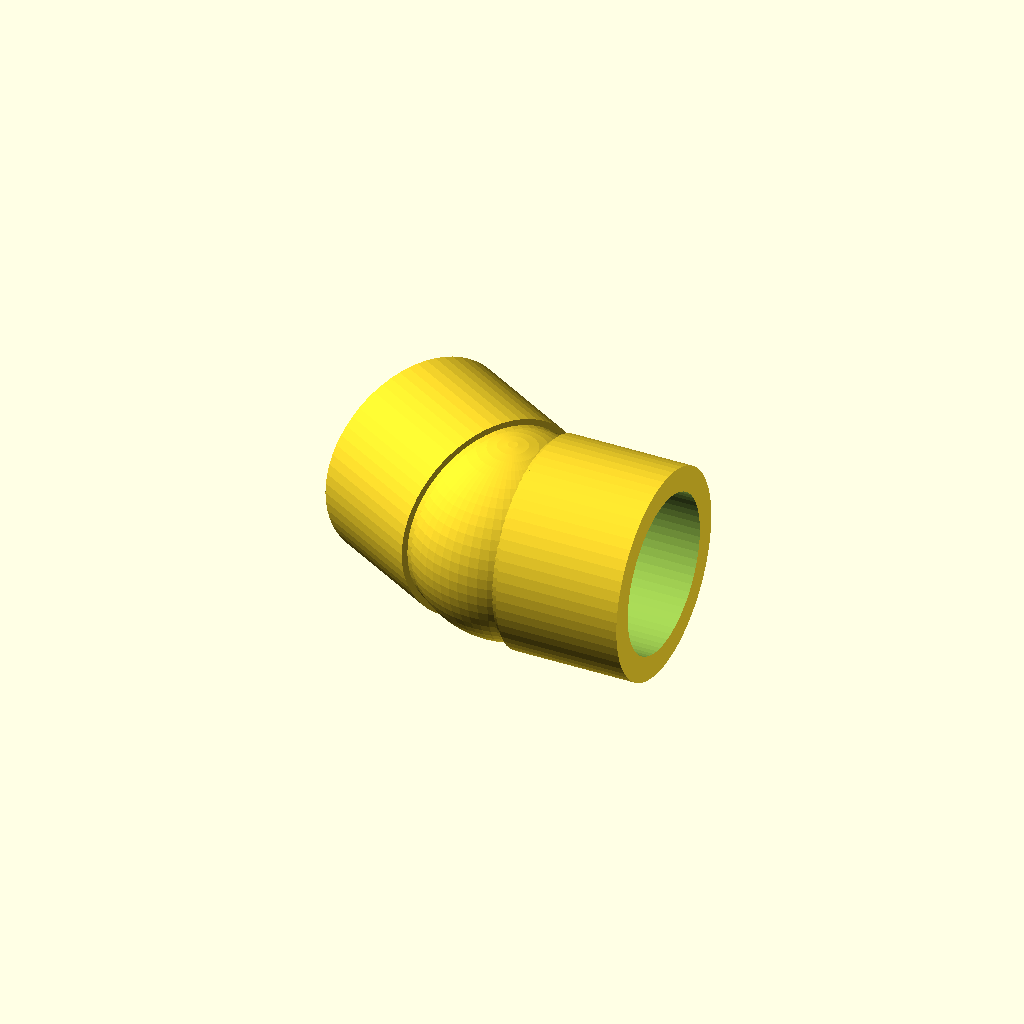
Cell 1: rendered with the file's own defaults.
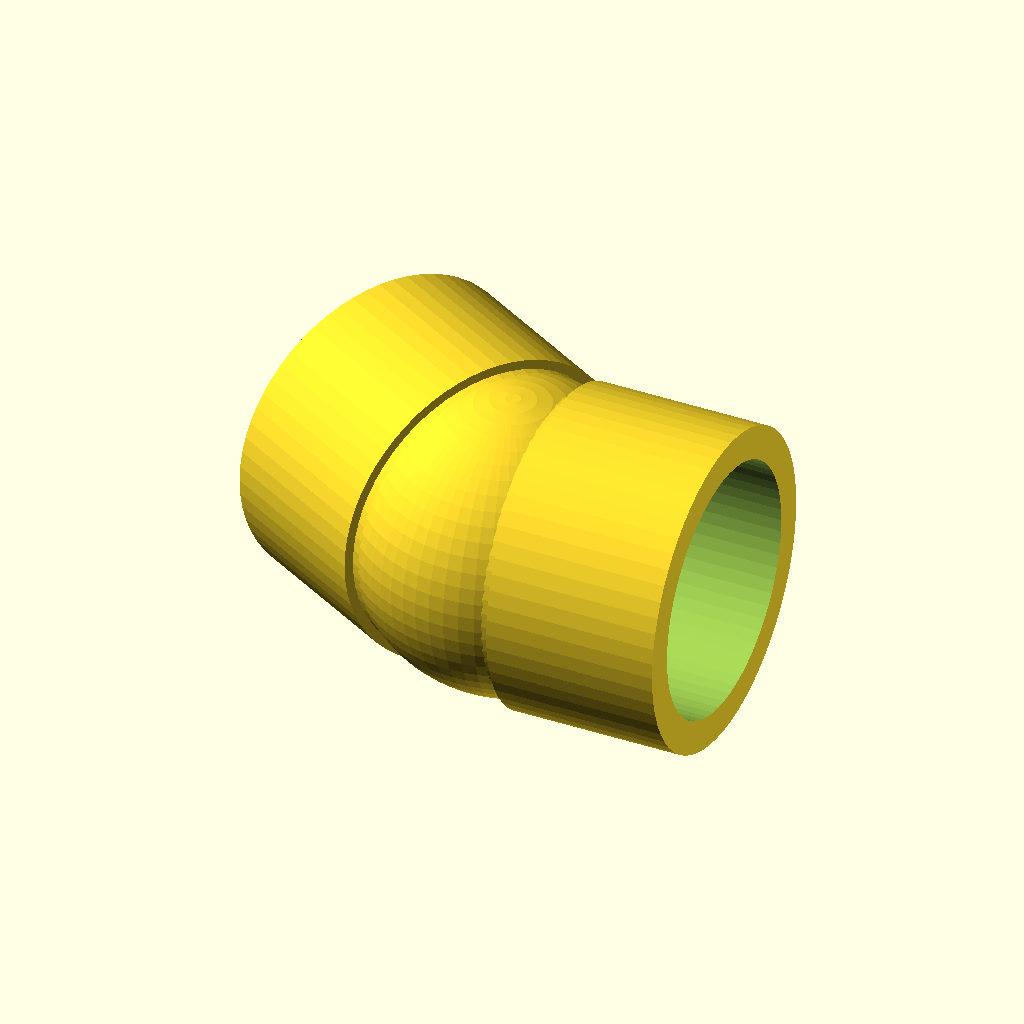
Cell 2 — variante set to "32", the other parameters unchanged.
All cells are drawn from one camera (rotation 55°, 0°, 25°, orthographic, colour scheme Cornfield), so only the parameter changes between them.
Source of the model, accesorios/codo30.scad:
// PipeCAD · Codo 30° (codo30)
// Código generado por el editor de accesorios de PipeCAD. Medidas en milímetros.
// Origen: punto donde se cortan los ejes de todas las bocas. Cada boca apunta hacia fuera.
// Pieza imprimible: cuerpo + embocaduras taladradas (Ø tubo + holgura) + paso interior.

/* [Fabricación] */
// Variante a generar
variante = "20"; // [20, 32, 40]
// Holgura radial de las embocaduras (mm)
holgura = 0.25; // [0:0.05:0.6]
// Resolución de los círculos (número de lados)
$fn = 64; // [24:8:192]

/* [Hidden] */
// Bocas: [nombre, dirección hacia fuera]
BOCAS = [
  ["A", [1, 0, 0]],
  ["B", [-0.866025, 0.5, 0]]
];
// Variantes: [nombre, Ø exterior, por boca: [Ø tubo, Z (origen → tope), embocadura, Ø paso]]
VARIANTES = [
  ["20", 27, [[20, 4, 16, 16], [20, 4, 16, 16]]],
  ["32", 41, [[32, 6, 22, 27], [32, 6, 22, 27]]],
  ["40", 50, [[40, 7, 26, 34], [40, 7, 26, 34]]]
];

V = VARIANTES[search([variante], VARIANTES, 1, 0)[0]];
assert(V != undef, str("No existe la variante ", variante));
R = V[1] / 2;            // radio exterior
M = V[2];                // medidas de cada boca
N = len(BOCAS);
function unidad(v) = v / norm(v);
DIR = [for (b = BOCAS) unidad(b[1])];
// Hay bocas no alineadas (codos, Tes, cruces): núcleo esférico y cámara central
RAMIFICADO = N > 1 && max([for (i = [0:N-1]) for (j = [0:N-1]) 1 - abs(DIR[i] * DIR[j])]) > 1e-6;
PASO_MAX = max([for (m = M) m[3]]);   // Ø del paso más ancho

// Lleva el eje Z local a la dirección v
module orientar(v) rotate([0, acos(v.z), atan2(v.y, v.x)]) children();
// Cilindro a lo largo del eje Z local, entre dos distancias al origen
module tramo(r, desde, hasta) translate([0, 0, desde]) cylinder(r = r, h = hasta - desde);

difference() {
  union() {
    for (i = [0:N-1]) orientar(DIR[i]) {
      tramo(R * 0.94, RAMIFICADO ? 0 : -0.5, M[i][1] + 0.6);   // cuerpo de la boca
      tramo(R, M[i][1], M[i][1] + M[i][2]);                    // embocadura
    }
    if (RAMIFICADO) sphere(r = R * 0.97);                       // núcleo
  }
  for (i = [0:N-1]) orientar(DIR[i]) {
    tramo(M[i][0] / 2 + holgura, M[i][1], M[i][1] + M[i][2] + 1);   // taladro de la embocadura
    if (N > 1) tramo(M[i][3] / 2, RAMIFICADO ? 0 : -0.5, M[i][1] + 0.5); // paso interior
  }
  if (RAMIFICADO) sphere(r = PASO_MAX / 2 * 1.15);               // cámara central (radio algo mayor que el del paso más ancho)
}
Customizer parameters (derived from the source; name, type, default, range or options):
variante: string, default "20", options "20", "32", "40"
holgura: number, default 0.25, range 0 to 0.6, step 0.05
